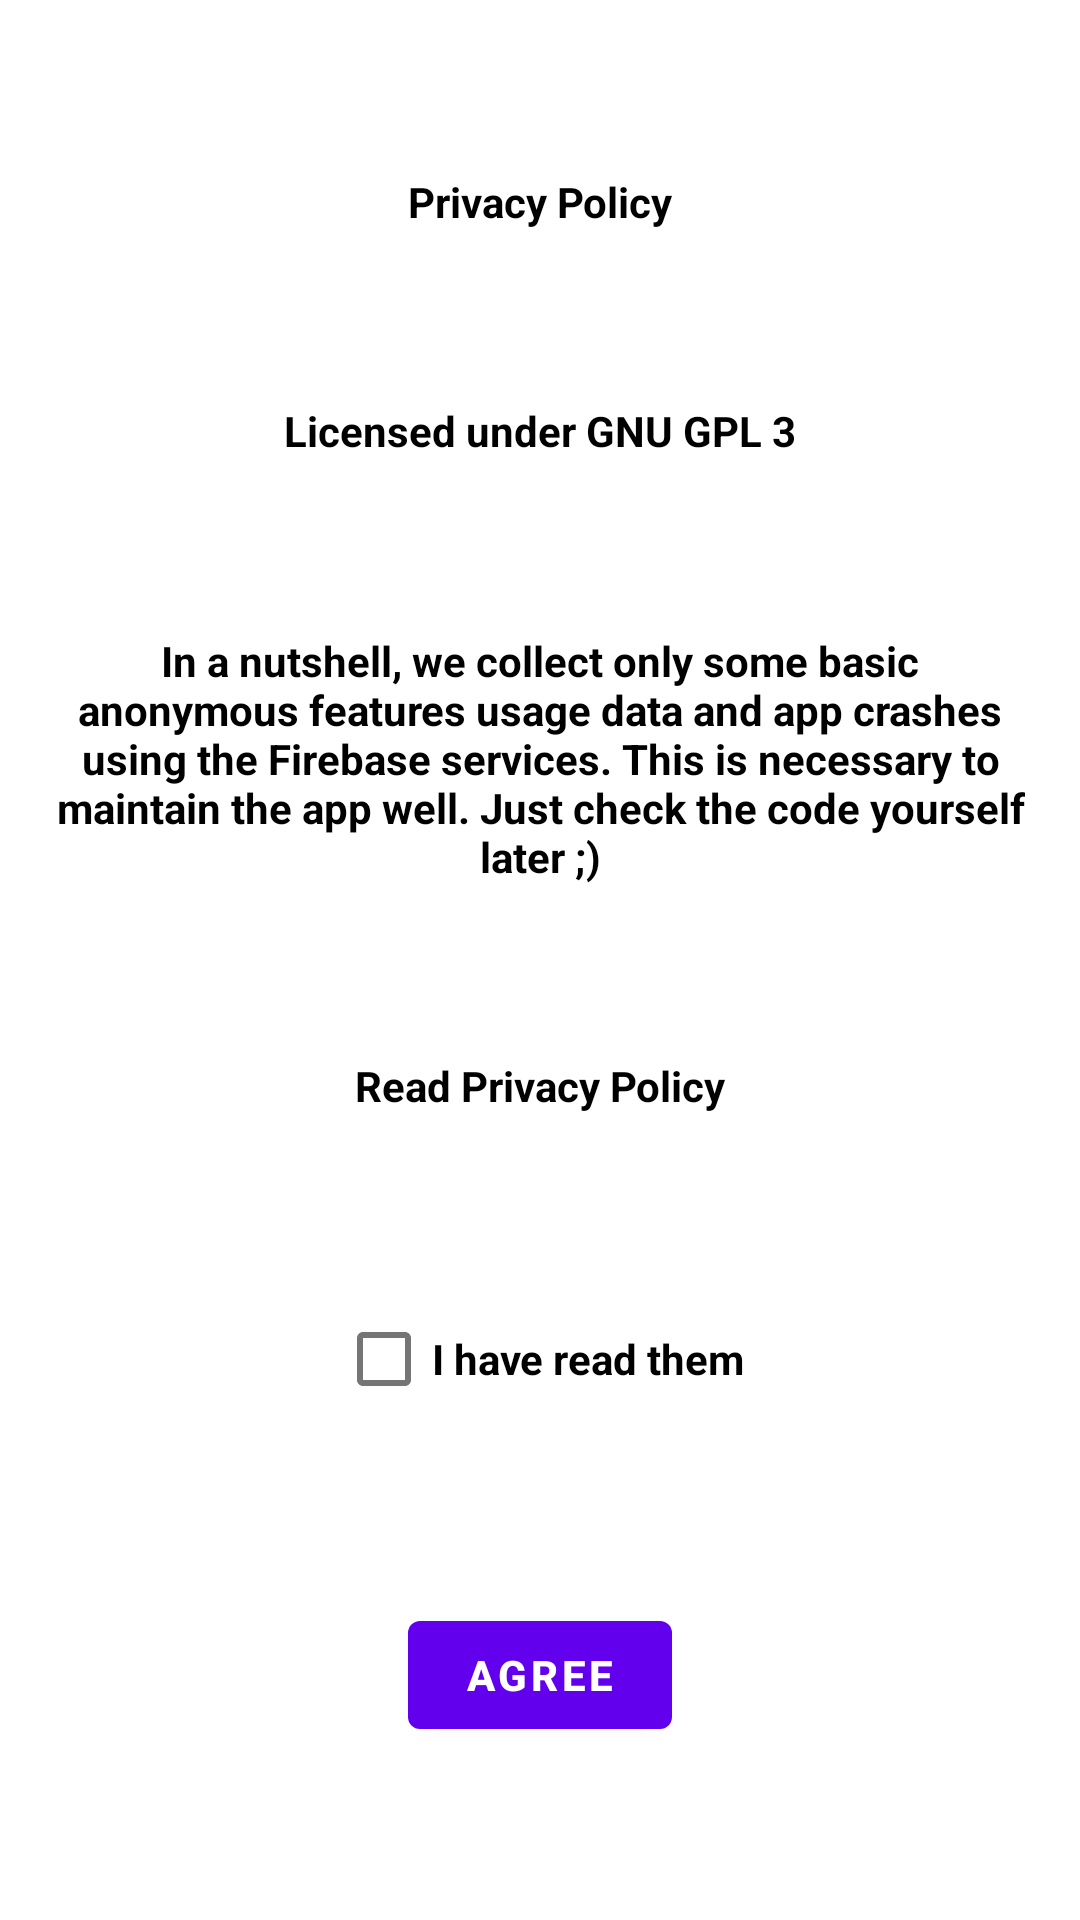

Here is an Android app screen rendered from its layout file. Give the layout XML and the strings, colors and styles it references.
<!-- AndroidManifest.xml: application theme Theme.BubbleOpener -->
<!-- res/layout/privacy_policy.xml -->
<?xml version="1.0" encoding="utf-8"?>
<androidx.constraintlayout.widget.ConstraintLayout xmlns:android="http://schemas.android.com/apk/res/android"
    xmlns:app="http://schemas.android.com/apk/res-auto"
    android:layout_width="match_parent"
    android:layout_height="wrap_content">

    <androidx.constraintlayout.helper.widget.Flow
        android:layout_width="0dp"
        android:layout_height="0dp"
        android:layout_marginStart="16dp"
        android:layout_marginTop="16dp"
        android:layout_marginEnd="16dp"
        android:layout_marginBottom="16dp"
        android:orientation="vertical"
        app:constraint_referenced_ids="label,licensed,nutshell,read_policy,have_read,agree"
        app:flow_verticalGap="16dp"
        app:layout_constraintBottom_toBottomOf="parent"
        app:layout_constraintEnd_toEndOf="parent"
        app:layout_constraintStart_toStartOf="parent"
        app:layout_constraintTop_toTopOf="parent" />

    <TextView
        android:id="@+id/label"
        android:layout_width="0dp"
        android:layout_height="wrap_content"
        android:text="@string/policy_label"
        android:textAlignment="center" />

    <TextView
        android:id="@+id/licensed"
        android:layout_width="0dp"
        android:layout_height="wrap_content"
        android:text="@string/policy_licensed"
        android:textAlignment="center" />

    <TextView
        android:id="@+id/nutshell"
        android:layout_width="0dp"
        android:layout_height="wrap_content"
        android:text="@string/policy_nutshell"
        android:textAlignment="center" />

    <TextView
        android:id="@+id/read_policy"
        android:layout_width="wrap_content"
        android:layout_height="wrap_content"
        android:text="@string/policy_read_privacy_policy" />

    <CheckBox
        android:id="@+id/have_read"
        android:layout_width="wrap_content"
        android:layout_height="wrap_content"
        android:text="@string/policy_have_read" />

    <Button
        android:id="@+id/agree"
        android:layout_width="wrap_content"
        android:layout_height="wrap_content"
        android:text="@string/policy_agree" />
</androidx.constraintlayout.widget.ConstraintLayout>
<!-- resources referenced by this layout -->
<resources>
  <string name="policy_agree">Agree</string>
  <string name="policy_have_read">I have read them</string>
  <string name="policy_label">Privacy Policy</string>
  <string name="policy_licensed">Licensed under GNU GPL 3</string>
  <string name="policy_nutshell">In a nutshell, we collect only some basic anonymous features usage data and app crashes using the Firebase services. This is necessary to maintain the app well. Just check the code yourself later ;)</string>
  <string name="policy_read_privacy_policy">Read Privacy Policy</string>
  <style name="Theme.BubbleOpener" parent="Theme.MaterialComponents.DayNight.DarkActionBar">
          
          <item name="colorPrimary">@color/purple_500</item>
          <item name="colorPrimaryVariant">@color/purple_700</item>
          <item name="colorOnPrimary">@color/white</item>
          
          <item name="colorSecondary">@color/teal_200</item>
          <item name="colorSecondaryVariant">@color/teal_700</item>
          <item name="colorOnSecondary">@color/black</item>
          
          <item name="android:statusBarColor" tools:targetApi="l">?attr/colorPrimaryVariant</item>
          
  
          <item name="android:textColor">@color/black</item>
          <item name="android:textStyle">bold</item>
  
      </style>
  <color name="purple_500">#FF6200EE</color>
  <color name="purple_700">#FF3700B3</color>
  <color name="white">#FFFFFFFF</color>
  <color name="teal_200">#FF03DAC5</color>
  <color name="teal_700">#FF018786</color>
  <color name="black">#FF000000</color>
</resources>
